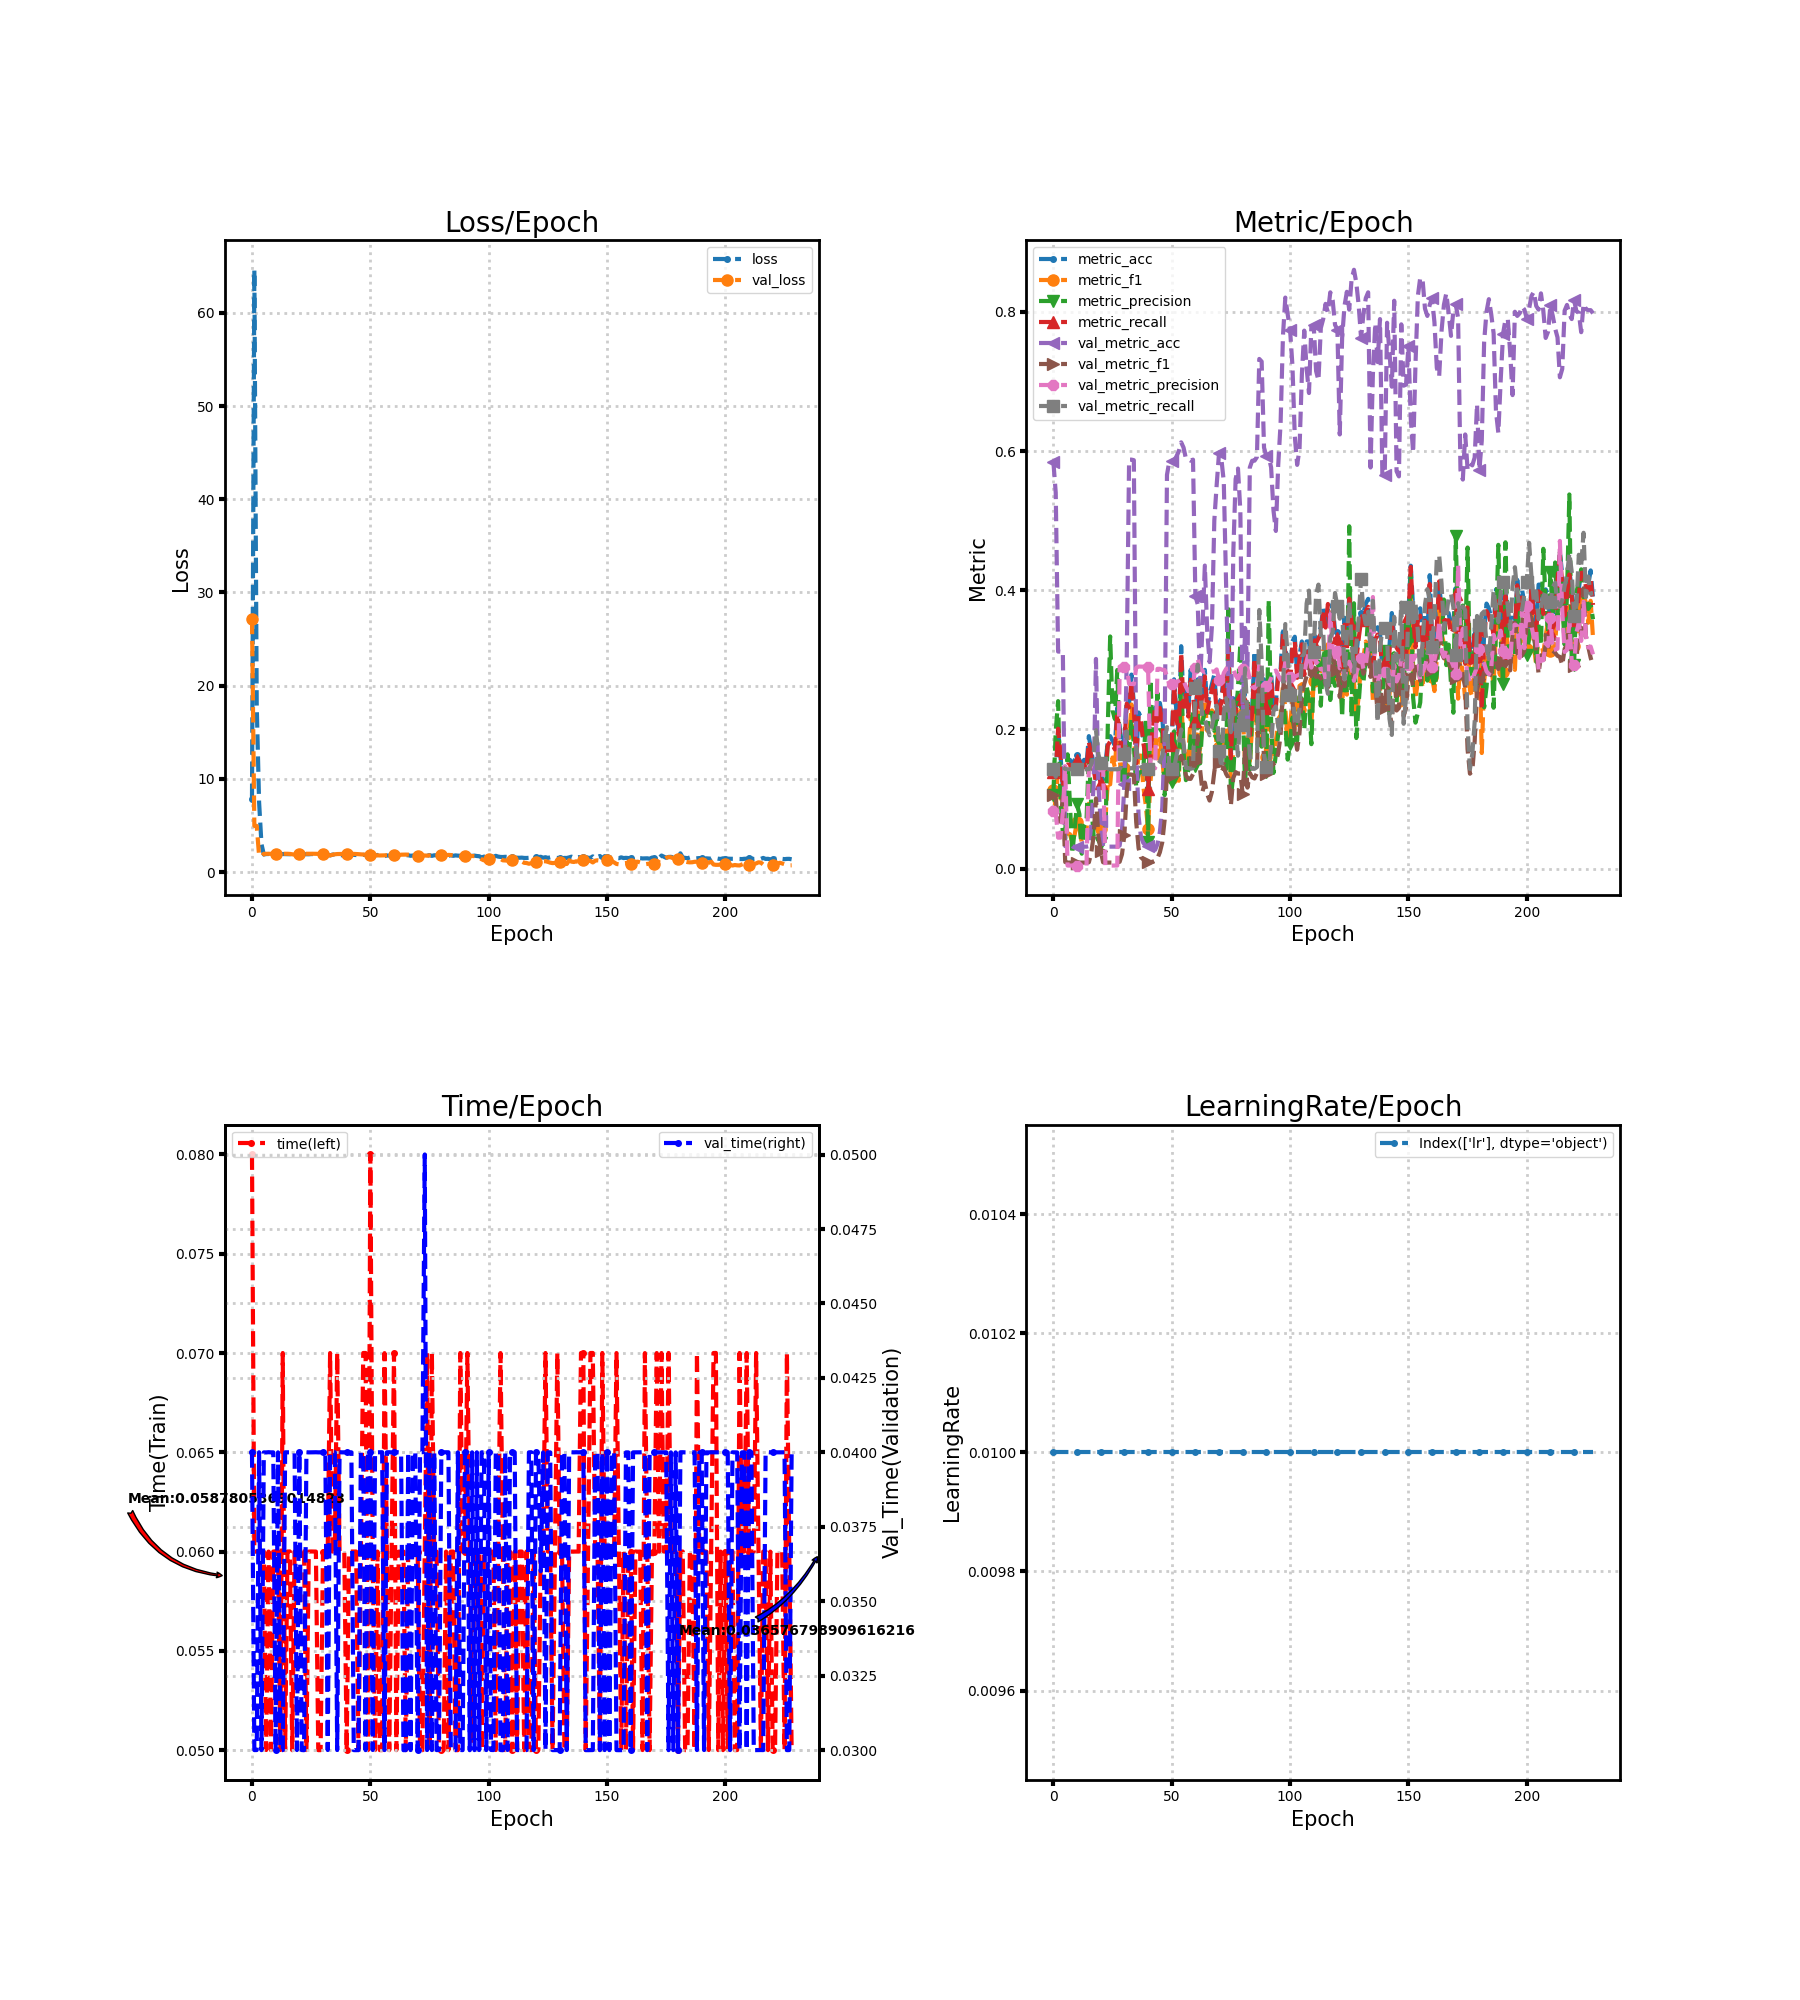

The file beside this chart, header and first rows:
loss, metric_acc, metric_f1, metric_precision, metric_recall, time, lr, val_loss, val_metric_acc, val_metric_f1, val_metric_precision, val_metric_recall, val_time
7.85, 0.1429, 0.1134, 0.106, 0.1394, 0.08, 0.01, 27.18, 0.5848, 0.1054, 0.08354, 0.1429, 0.04
64.62, 0.1361, 0.08585, 0.1978, 0.1347, 0.06, 0.01, 4.969, 0.5403, 0.1002, 0.08078, 0.132, 0.03
17.94, 0.1973, 0.1525, 0.2408, 0.2011, 0.06, 0.01, 4.954, 0.312, 0.06794, 0.04457, 0.1429, 0.03
7.531, 0.1633, 0.1149, 0.1002, 0.1669, 0.06, 0.01, 1.781, 0.312, 0.06794, 0.04457, 0.1429, 0.04
3.025, 0.1156, 0.06717, 0.05135, 0.1171, 0.06, 0.01, 1.69, 0.3127, 0.1035, 0.08082, 0.1463, 0.03
1.891, 0.1497, 0.06645, 0.04294, 0.1469, 0.06, 0.01, 1.964, 0.0324, 0.00946, 0.1474, 0.1432, 0.04
1.941, 0.1565, 0.0504, 0.1644, 0.1497, 0.05001, 0.01, 1.968, 0.03165, 0.008766, 0.004521, 0.1429, 0.04
1.946, 0.1565, 0.04954, 0.0931, 0.1494, 0.06, 0.01, 1.97, 0.03165, 0.008766, 0.004521, 0.1429, 0.04
1.949, 0.1497, 0.03741, 0.02153, 0.1429, 0.05, 0.01, 1.97, 0.03165, 0.008766, 0.004521, 0.1429, 0.04
1.957, 0.1565, 0.04908, 0.05769, 0.1494, 0.06, 0.01, 1.972, 0.03165, 0.008766, 0.004521, 0.1429, 0.04
1.942, 0.1633, 0.06742, 0.09271, 0.1558, 0.06, 0.01, 1.973, 0.03165, 0.008766, 0.004521, 0.1429, 0.03
1.947, 0.1565, 0.05775, 0.07827, 0.1494, 0.06, 0.01, 1.974, 0.03165, 0.008766, 0.004521, 0.1429, 0.04
1.948, 0.1497, 0.03741, 0.02153, 0.1429, 0.05, 0.01, 1.974, 0.03165, 0.008766, 0.004521, 0.1429, 0.03
1.941, 0.1565, 0.05674, 0.06224, 0.1494, 0.07, 0.01, 1.975, 0.03165, 0.008766, 0.004521, 0.1429, 0.03
1.933, 0.1497, 0.05547, 0.06788, 0.1429, 0.05, 0.01, 1.975, 0.03165, 0.008766, 0.004521, 0.1429, 0.04
1.931, 0.1905, 0.09979, 0.1651, 0.1818, 0.06, 0.01, 1.972, 0.0324, 0.00914, 0.1474, 0.143, 0.04
1.923, 0.1701, 0.07536, 0.09301, 0.1623, 0.06001, 0.01, 1.957, 0.06104, 0.02269, 0.1475, 0.15, 0.04
1.965, 0.1497, 0.06373, 0.04754, 0.1429, 0.05, 0.01, 1.921, 0.1191, 0.0467, 0.1466, 0.1642, 0.04
1.893, 0.1293, 0.05823, 0.03837, 0.1234, 0.06, 0.01, 1.878, 0.3014, 0.1009, 0.1437, 0.1991, 0.04
1.955, 0.1429, 0.06332, 0.04125, 0.1364, 0.06, 0.01, 1.924, 0.1206, 0.04724, 0.1454, 0.1646, 0.03
1.919, 0.1293, 0.05712, 0.03717, 0.1234, 0.06, 0.01, 1.957, 0.06858, 0.02606, 0.1476, 0.1519, 0.04
1.929, 0.1497, 0.06604, 0.043, 0.1429, 0.06, 0.01, 1.973, 0.0324, 0.00914, 0.1474, 0.143, 0.03
1.922, 0.1497, 0.07143, 0.05035, 0.1429, 0.06, 0.01, 1.974, 0.03165, 0.008766, 0.004521, 0.1429, 0.03
1.921, 0.1837, 0.1254, 0.2054, 0.1772, 0.05, 0.01, 1.974, 0.03165, 0.008766, 0.004521, 0.1429, 0.04
1.919, 0.1905, 0.1211, 0.3337, 0.1827, 0.06, 0.01, 1.975, 0.03165, 0.008766, 0.004521, 0.1429, 0.04
1.939, 0.1837, 0.1598, 0.2272, 0.1781, 0.06, 0.01, 1.975, 0.03165, 0.008766, 0.004521, 0.1429, 0.04
1.942, 0.1769, 0.1454, 0.215, 0.1713, 0.06, 0.01, 1.972, 0.03165, 0.008772, 0.004525, 0.1429, 0.04
1.876, 0.2313, 0.2007, 0.2855, 0.2229, 0.06, 0.01, 1.969, 0.03165, 0.008772, 0.004525, 0.1429, 0.04
1.904, 0.2041, 0.1578, 0.1798, 0.1951, 0.05, 0.01, 1.966, 0.03316, 0.009847, 0.2902, 0.1434, 0.04
1.899, 0.1633, 0.1259, 0.1251, 0.1565, 0.05, 0.01, 1.958, 0.05576, 0.02073, 0.2904, 0.1489, 0.04
1.868, 0.1837, 0.1454, 0.1284, 0.1769, 0.06, 0.01, 1.933, 0.1213, 0.04843, 0.2897, 0.1649, 0.04
1.819, 0.2449, 0.1994, 0.1828, 0.2372, 0.06, 0.01, 1.89, 0.3022, 0.1104, 0.2903, 0.1972, 0.04
1.905, 0.2381, 0.1876, 0.1646, 0.2316, 0.06, 0.01, 1.833, 0.5878, 0.1354, 0.2656, 0.1444, 0.03
1.797, 0.2789, 0.236, 0.2141, 0.2693, 0.07, 0.01, 1.796, 0.5878, 0.1352, 0.2653, 0.1444, 0.04
1.88, 0.2381, 0.1966, 0.1786, 0.2304, 0.06, 0.01, 1.866, 0.587, 0.1345, 0.2652, 0.1441, 0.04
1.905, 0.1565, 0.1312, 0.1168, 0.1512, 0.06, 0.01, 1.916, 0.1726, 0.06694, 0.2887, 0.1745, 0.04
1.799, 0.2245, 0.1621, 0.1366, 0.2199, 0.07, 0.01, 1.942, 0.07536, 0.02941, 0.2904, 0.1537, 0.03
1.822, 0.2177, 0.1625, 0.1392, 0.2124, 0.06, 0.01, 1.95, 0.04597, 0.01639, 0.2903, 0.1467, 0.04
1.814, 0.1837, 0.1184, 0.1397, 0.1809, 0.06, 0.01, 1.947, 0.03693, 0.01327, 0.2903, 0.1451, 0.04
1.861, 0.1633, 0.09239, 0.2131, 0.1608, 0.06, 0.01, 1.958, 0.03391, 0.01053, 0.2902, 0.1437, 0.04
1.872, 0.1156, 0.05738, 0.03837, 0.1138, 0.05001, 0.01, 1.965, 0.03316, 0.009841, 0.2902, 0.1434, 0.04
1.901, 0.1633, 0.1247, 0.2717, 0.158, 0.06, 0.01, 1.967, 0.0324, 0.00914, 0.1474, 0.143, 0.04
1.893, 0.2109, 0.1591, 0.1897, 0.2038, 0.06, 0.01, 1.964, 0.03391, 0.01006, 0.1475, 0.1434, 0.04
1.857, 0.2381, 0.1936, 0.2023, 0.2316, 0.06, 0.01, 1.96, 0.02713, 0.01104, 0.1443, 0.1471, 0.03
1.838, 0.2177, 0.1584, 0.2521, 0.2121, 0.06, 0.01, 1.95, 0.03542, 0.01519, 0.2872, 0.1493, 0.03
1.86, 0.2381, 0.1866, 0.2014, 0.231, 0.05, 0.01, 1.931, 0.05275, 0.0236, 0.2872, 0.1538, 0.03
1.836, 0.2177, 0.1579, 0.1957, 0.2121, 0.06, 0.01, 1.914, 0.08742, 0.0377, 0.2859, 0.1623, 0.04
1.859, 0.1701, 0.1211, 0.1056, 0.1648, 0.07, 0.01, 1.894, 0.1831, 0.06992, 0.2856, 0.1857, 0.04
1.832, 0.1905, 0.1439, 0.1667, 0.1852, 0.07, 0.01, 1.87, 0.5659, 0.1392, 0.2765, 0.2034, 0.03
1.845, 0.1905, 0.1469, 0.1351, 0.1843, 0.05, 0.01, 1.845, 0.5855, 0.1329, 0.2649, 0.1434, 0.04
1.836, 0.1837, 0.1308, 0.1248, 0.1781, 0.08, 0.01, 1.835, 0.5855, 0.1338, 0.2654, 0.1435, 0.04
1.789, 0.2721, 0.1914, 0.1973, 0.2644, 0.06, 0.01, 1.827, 0.5863, 0.1343, 0.265, 0.1439, 0.03
1.797, 0.2245, 0.1481, 0.1497, 0.2171, 0.05, 0.01, 1.817, 0.5923, 0.142, 0.2681, 0.1624, 0.04
1.846, 0.1973, 0.1263, 0.1316, 0.192, 0.06, 0.01, 1.806, 0.5998, 0.1497, 0.2699, 0.1784, 0.04
1.785, 0.3197, 0.2479, 0.2864, 0.3105, 0.05, 0.01, 1.791, 0.6127, 0.1622, 0.2724, 0.2, 0.04
1.772, 0.2381, 0.1704, 0.1676, 0.2325, 0.05, 0.01, 1.798, 0.6051, 0.1536, 0.27, 0.1806, 0.04
1.715, 0.2585, 0.1587, 0.1272, 0.2526, 0.06999, 0.01, 1.811, 0.5893, 0.1337, 0.2615, 0.1449, 0.03
1.791, 0.2245, 0.1616, 0.1412, 0.2186, 0.06, 0.01, 1.809, 0.5885, 0.1292, 0.2552, 0.1446, 0.04
1.77, 0.2857, 0.2184, 0.1901, 0.2771, 0.05, 0.01, 1.814, 0.5863, 0.129, 0.2582, 0.1435, 0.04
1.801, 0.2585, 0.2047, 0.2277, 0.2498, 0.06, 0.01, 1.822, 0.5878, 0.1359, 0.2654, 0.1446, 0.04
... 169 more rows
